Labelled photos from "data", an image-classification folder in finknj/ChessMate. The possible labels are: blue bishop, blue king, blue knight, blue pawn, blue queen, blue rook, temp, yellow bishop, yellow king, yellow knight, yellow pawn, yellow queen, yellow rook.

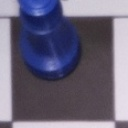
Label: blue queen

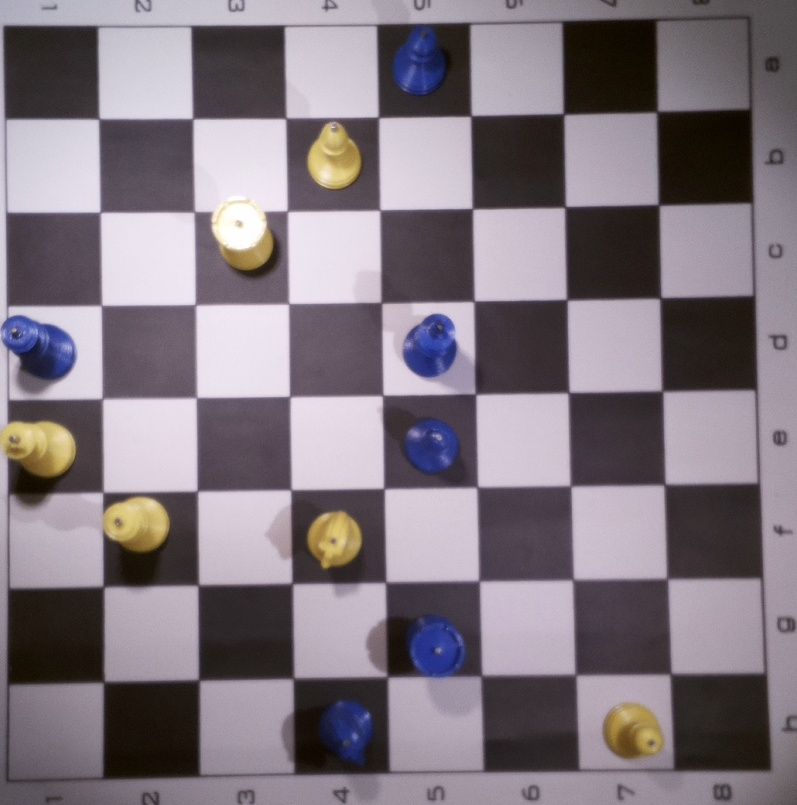
Label: temp

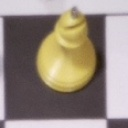
Label: yellow bishop

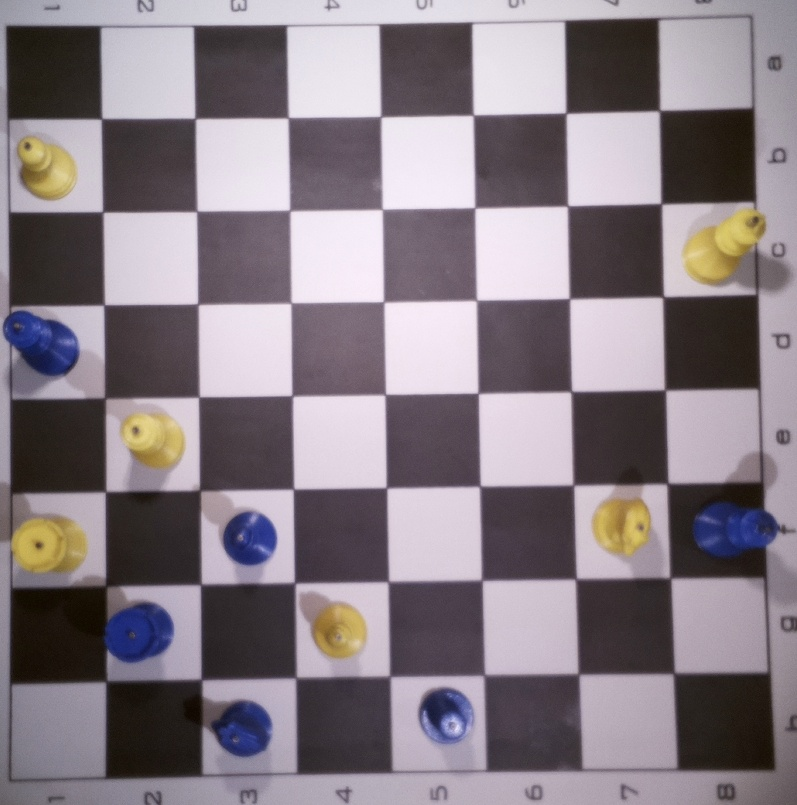
Label: temp

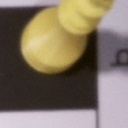
Label: yellow king

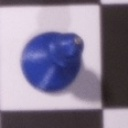
Label: blue bishop
